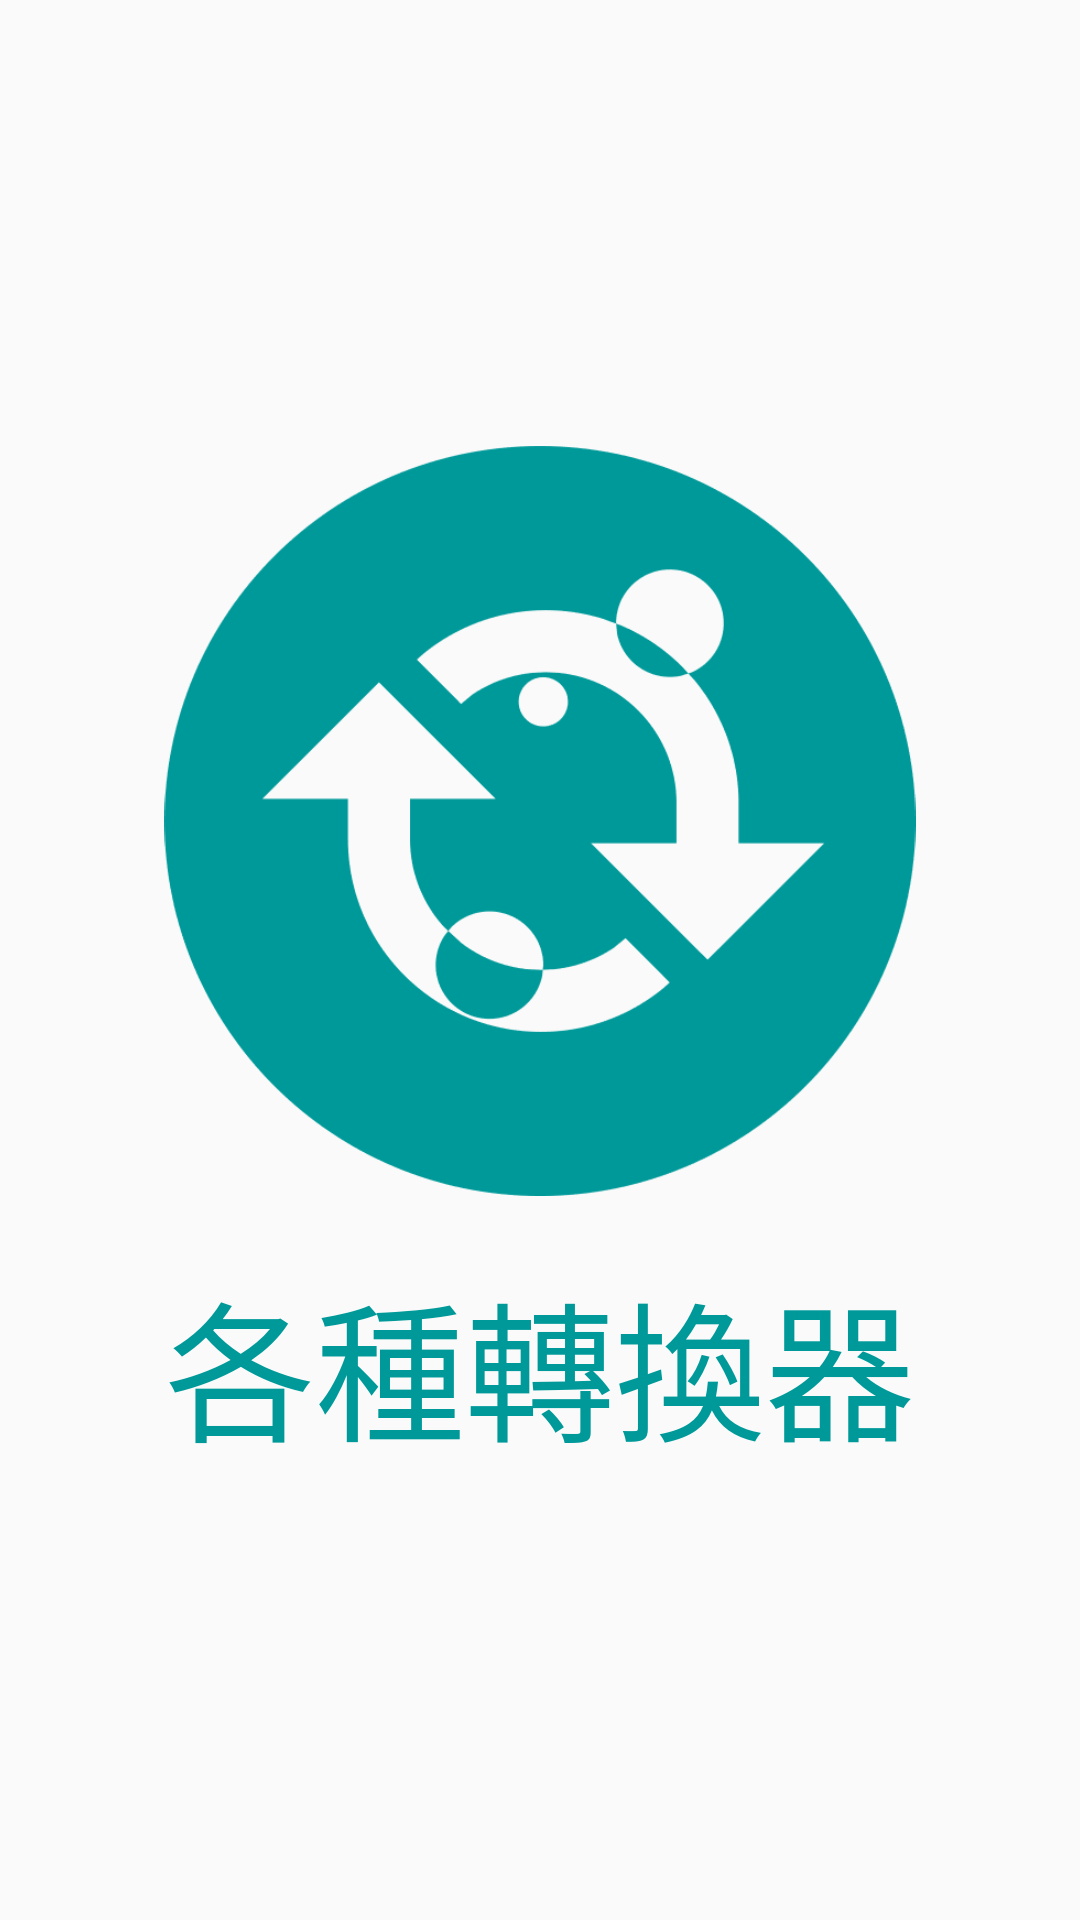

This screen was rendered from an Android layout file. Write that file and the resources it references.
<!-- AndroidManifest.xml: application theme AppTheme -->
<!-- res/layout/activity_welcome.xml -->
<?xml version="1.0" encoding="utf-8"?>
<RelativeLayout
    android:orientation="vertical"
    tools:context=".WelcomeActivity"
    android:layout_height="match_parent"
    android:layout_width="match_parent"
    xmlns:tools="http://schemas.android.com/tools"
    xmlns:app="http://schemas.android.com/apk/res-auto"
    xmlns:android="http://schemas.android.com/apk/res/android"
    android:gravity="center_vertical">

    <ImageView
        android:id="@+id/logo"
        android:layout_width="match_parent"
        android:layout_height="250sp"
        android:src="@drawable/newicon"
        />

    <TextView
        android:layout_width="match_parent"
        android:layout_height="wrap_content"
        android:id="@+id/weltv"
        android:text="各種轉換器"
        android:gravity="center"
        android:layout_below="@+id/logo"
        android:textSize="50sp"
        android:textColor="@color/colorPrimary"
        android:layout_marginTop="20sp"
        />

</RelativeLayout>
<!-- resources referenced by this layout -->
<resources>
  <color name="colorPrimary">#009999</color>
  <!-- drawable newicon: png bitmap (drawable, 10471 bytes) -->
  <style name="AppTheme" parent="Theme.AppCompat.Light.DarkActionBar">
          
          <item name="colorPrimary">@color/colorPrimary</item>
          <item name="colorPrimaryDark">@color/colorPrimaryDark</item>
          <item name="colorAccent">@color/colorAccent</item>
      </style>
  <color name="colorPrimaryDark">#689C97</color>
  <color name="colorAccent">#915C4C</color>
</resources>
